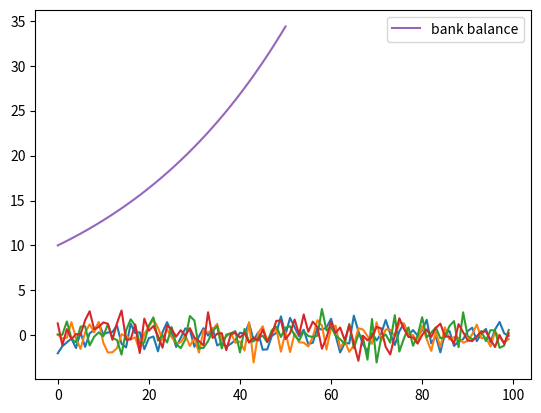

This figure's Python source:
#!/usr/bin/env python
# coding: utf-8

# (python_by_example)=
# 
# # An Introductory Example
# 
# ## Overview
# 
# We\'re now ready to start learning the Python language itself.
# 
# In this lecture, we will write and then pick apart small Python
# programs.
# 
# The objective is to introduce you to basic Python syntax and data
# structures.
# 
# Deeper concepts will be covered in later lectures.
# 
# You should have read the {ref}`lecture <getting_started>` on getting started with Python before beginning this one.
# 
# ## The Task: Plotting a White Noise Process
# 
# Suppose we want to simulate and plot the white noise process
# $\epsilon_0, \epsilon_1, \ldots, \epsilon_T$, where each draw
# $\epsilon_t$ is independent standard normal.
# 
# In other words, we want to generate figures that look something like
# this:
# 
# ```{figure} /_static/lecture_specific/python_by_example/test_program_1_updated.png
# ```
# 
# (Here $t$ is on the horizontal axis and $\epsilon_t$ is on the vertical
# axis.)
# 
# We\'ll do this in several different ways, each time learning something
# more about Python.
# 
# We run the following command first, which helps ensure that plots appear
# in the notebook if you run it on your own machine.

# In[1]:


get_ipython().run_line_magic('matplotlib', 'inline')


# ## Version 1
# 
# (ourfirstprog)=
# 
# Here are a few lines of code that perform the task we set

# In[2]:


import numpy as np
import matplotlib.pyplot as plt

ϵ_values = np.random.randn(100)
plt.plot(ϵ_values)
plt.show()


# Let\'s break this program down and see how it works.
# 
# (import)=
# 
# ### Imports
# 
# The first two lines of the program import functionality from external
# code libraries.
# 
# The first line imports NumPy, a
# favorite Python package for tasks like
# 
# -   working with arrays (vectors and matrices)
# -   common mathematical functions like `cos` and `sqrt`
# -   generating random numbers
# -   linear algebra, etc.
# 
# After `import numpy as np` we have access to these attributes via the
# syntax `np.attribute`.
# 
# Here\'s two more examples

# In[3]:


np.sqrt(4)


# In[4]:


np.log(4)


# We could also use the following syntax:

# In[5]:


import numpy

numpy.sqrt(4)


# But the former method (using the short name `np`) is convenient and more
# standard.
# 
# #### Why So Many Imports?
# 
# Python programs typically require several import statements.
# 
# The reason is that the core language is deliberately kept small, so that
# it\'s easy to learn and maintain.
# 
# When you want to do something interesting with Python, you almost always
# need to import additional functionality.
# 
# #### Packages
# 
# As stated above, NumPy is a Python *package*.
# 
# Packages are used by developers to organize code they wish to share.
# 
# In fact, a package is just a directory containing
# 
# 1.  files with Python code --- called **modules** in Python speak
# 2.  possibly some compiled code that can be accessed by Python (e.g.,
#     functions compiled from C or FORTRAN code)
# 3.  a file called `__init__.py` that specifies what will be executed
#     when we type `import package_name`
# 
# In fact, you can find and explore the directory for NumPy on your
# computer easily enough if you look around.
# 
# On this machine, it\'s located in
# 
# ```{code-block} none
# anaconda3/lib/python3.7/site-packages/numpy
# ```
# 
# #### Subpackages
# 
# Consider the line `ϵ_values = np.random.randn(100)`.
# 
# Here `np` refers to the package NumPy, while `random` is a
# **subpackage** of NumPy.
# 
# Subpackages are just packages that are subdirectories of another
# package.
# 
# ### Importing Names Directly
# 
# Recall this code that we saw above

# In[6]:


import numpy as np

np.sqrt(4)


# Here\'s another way to access NumPy\'s square root function

# In[7]:


from numpy import sqrt

sqrt(4)


# This is also fine.
# 
# The advantage is less typing if we use `sqrt` often in our code.
# 
# The disadvantage is that, in a long program, these two lines might be
# separated by many other lines.
# 
# Then it\'s harder for readers to know where `sqrt` came from, should
# they wish to.
# 
# ### Random Draws
# 
# Returning to our program that plots white noise, the remaining three
# lines after the import statements are

# In[8]:


ϵ_values = np.random.randn(100)
plt.plot(ϵ_values)
plt.show()


# The first line generates 100 (quasi) independent standard normals and
# stores them in `ϵ_values`.
# 
# The next two lines genererate the plot.
# 
# We can and will look at various ways to configure and improve this plot
# below.
# 
# ## Alternative Implementations
# 
# Let\'s try writing some alternative versions of
# {ref}`our first program <ourfirstprog>`, which
# plotted IID draws from the normal distribution.
# 
# The programs below are less efficient than the original one, and hence
# somewhat artificial.
# 
# But they do help us illustrate some important Python syntax and
# semantics in a familiar setting.
# 
# ### A Version with a For Loop
# 
# Here\'s a version that illustrates `for` loops and Python lists.
# 
# (firstloopprog)=

# In[9]:


ts_length = 100
ϵ_values = []   # empty list

for i in range(ts_length):
    e = np.random.randn()
    ϵ_values.append(e)

plt.plot(ϵ_values)
plt.show()


# In brief,
# 
# -   The first line sets the desired length of the time series.
# -   The next line creates an empty *list* called `ϵ_values` that will
#     store the $\epsilon_t$ values as we generate them.
# -   The statement `# empty list` is a *comment*, and is ignored by
#     Python\'s interpreter.
# -   The next three lines are the `for` loop, which repeatedly draws a
#     new random number $\epsilon_t$ and appends it to the end of the list
#     `ϵ_values`.
# -   The last two lines generate the plot and display it to the user.
# 
# Let\'s study some parts of this program in more detail.
# 
# (lists_ref)=
# 
# ### Lists
# 
# Consider the statement `ϵ_values = []`, which creates an empty list.
# 
# Lists are a *native Python data structure* used to group a collection of
# objects.
# 
# For example, try

# In[10]:


x = [10, 'foo', False]
type(x)


# The first element of `x` is an
# [integer](https://en.wikipedia.org/wiki/Integer_%28computer_science%29),
# the next is a
# [string](https://en.wikipedia.org/wiki/String_%28computer_science%29),
# and the third is a [Boolean value](https://en.wikipedia.org/wiki/Boolean_data_type).
# 
# When adding a value to a list, we can use the syntax
# `list_name.append(some_value)`

# In[11]:


x


# In[12]:


x.append(2.5)
x


# Here `append()` is what\'s called a *method*, which is a function
# \"attached to\" an object---in this case, the list `x`.
# 
# We\'ll learn all about methods later on, but just to give you some idea,
# 
# -   Python objects such as lists, strings, etc. all have methods that
#     are used to manipulate the data contained in the object.
# -   String objects have [string methods](https://docs.python.org/3/library/stdtypes.html#string-methods),
#     list objects have [list methods](https://docs.python.org/3/tutorial/datastructures.html#more-on-lists),
#     etc.
# 
# Another useful list method is `pop()`

# In[13]:


x


# In[14]:


x.pop()


# In[15]:


x


# Lists in Python are zero-based (as in C, Java or Go), so the first
# element is referenced by `x[0]`

# In[16]:


x[0]   # first element of x


# In[17]:


x[1]   # second element of x


# ### The For Loop
# 
# Now let\'s consider the `for` loop from
# {ref}`the program above <firstloopprog>`, which
# was

# In[18]:


for i in range(ts_length):
    e = np.random.randn()
    ϵ_values.append(e)


# Python executes the two indented lines `ts_length` times before moving
# on.
# 
# These two lines are called a `code block`, since they comprise the
# \"block\" of code that we are looping over.
# 
# Unlike most other languages, Python knows the extent of the code block
# *only from indentation*.
# 
# In our program, indentation decreases after line `ϵ_values.append(e)`,
# telling Python that this line marks the lower limit of the code block.
# 
# More on indentation below---for now, let\'s look at another example of
# a `for` loop

# In[19]:


animals = ['dog', 'cat', 'bird']
for animal in animals:
    print("The plural of " + animal + " is " + animal + "s")


# This example helps to clarify how the `for` loop works: When we execute
# a loop of the form
# 
# ```{code-block}
# ---
# class: no-execute
# ---
# 
# for variable_name in sequence:
#     <code block>
# ```
# 
# The Python interpreter performs the following:
# 
# -   For each element of the `sequence`, it \"binds\" the name
#     `variable_name` to that element and then executes the code block.
# 
# The `sequence` object can in fact be a very general object, as we\'ll
# see soon enough.
# 
# ### A Comment on Indentation
# 
# In discussing the `for` loop, we explained that the code blocks being
# looped over are delimited by indentation.
# 
# In fact, in Python, **all** code blocks (i.e., those occurring inside
# loops, if clauses, function definitions, etc.) are delimited by
# indentation.
# 
# Thus, unlike most other languages, whitespace in Python code affects the
# output of the program.
# 
# Once you get used to it, this is a good thing: It
# 
# -   forces clean, consistent indentation, improving readability
# -   removes clutter, such as the brackets or end statements used in
#     other languages
# 
# On the other hand, it takes a bit of care to get right, so please
# remember:
# 
# -   The line before the start of a code block always ends in a colon
#     -   `for i in range(10):`
#     -   `if x > y:`
#     -   `while x < 100:`
#     -   etc., etc.
# -   All lines in a code block **must have the same amount of indentation**.
# -   The Python standard is 4 spaces, and that\'s what you should use.
# 
# ### While Loops
# 
# The `for` loop is the most common technique for iteration in Python.
# 
# But, for the purpose of illustration, let\'s modify
# {ref}`the program above <firstloopprog>` to use
# a `while` loop instead.
# 
# (whileloopprog)=

# In[20]:


ts_length = 100
ϵ_values = []
i = 0
while i < ts_length:
    e = np.random.randn()
    ϵ_values.append(e)
    i = i + 1
plt.plot(ϵ_values)
plt.show()


# Note that
# 
# -   the code block for the `while` loop is again delimited only by indentation
# -   the statement `i = i + 1` can be replaced by `i += 1`
# 
# ## Another Application
# 
# Let\'s do one more application before we turn to exercises.
# 
# In this application, we plot the balance of a bank account over time.
# 
# There are no withdraws over the time period, the last date of which is
# denoted by $T$.
# 
# The initial balance is $b_0$ and the interest rate is $r$.
# 
# The balance updates from period $t$ to $t+1$ according to
# 
# ```{math}
# :label: ilom
#     b_{t+1} = (1 + r) b_t
# ```
# 
# In the code below, we generate and plot the sequence $b_0, b_1, \ldots, b_T$
# generated by {eq}`ilom`.
# 
# Instead of using a Python list to store this sequence, we will use a
# NumPy array.

# In[21]:


r = 0.025         # interest rate
T = 50            # end date
b = np.empty(T+1) # an empty NumPy array, to store all b_t
b[0] = 10         # initial balance

for t in range(T):
    b[t+1] = (1 + r) * b[t]

plt.plot(b, label='bank balance')
plt.legend()
plt.show()


# The statement `b = np.empty(T+1)` allocates storage in memory for `T+1`
# (floating point) numbers.
# 
# These numbers are filled in by the `for` loop.
# 
# Allocating memory at the start is more efficient than using a Python
# list and `append`, since the latter must repeatedly ask for storage
# space from the operating system.
# 
# Notice that we added a legend to the plot.
# 
# ## Attribution
# [redacted]
# 
# <!-- 
#  --- a feature you will be
# asked to use in the exercises.
# ## Exercises
# 
# Now we turn to exercises. It is important that you complete them before
# continuing, since they present new concepts we will need.
# 
# ### Exercise 1
# 
# Your first task is to simulate and plot the correlated time series
# 
# $$
# x_{t+1} = \alpha \, x_t + \epsilon_{t+1}
# \quad \text{where} \quad
# x_0 = 0
# \quad \text{and} \quad t = 0,\ldots,T
# $$
# 
# The sequence of shocks $\{\epsilon_t\}$ is assumed to be IID and
# standard normal.
# 
# In your solution, restrict your import statements to
# 
# ```{code-cell} python3
# import numpy as np
# import matplotlib.pyplot as plt
# ```
# 
# Set $T=200$ and $\alpha = 0.9$.
# 
# ### Exercise 2
# 
# Starting with your solution to exercise 2, plot three simulated time
# series, one for each of the cases $\alpha=0$, $\alpha=0.8$ and
# $\alpha=0.98$.
# 
# Use a `for` loop to step through the $\alpha$ values.
# 
# If you can, add a legend, to help distinguish between the three time
# series.
# 
# Hints:
# 
# -   If you call the `plot()` function multiple times before calling
#     `show()`, all of the lines you produce will end up on the same
#     figure.
# -   For the legend, noted that the expression `'foo' + str(42)`
#     evaluates to `'foo42'`.
# 
# ### Exercise 3
# 
# Similar to the previous exercises, plot the time series
# 
# $$
# x_{t+1} = \alpha \, |x_t| + \epsilon_{t+1}
# \quad \text{where} \quad
# x_0 = 0
# \quad \text{and} \quad t = 0,\ldots,T
# $$
# 
# Use $T=200$, $\alpha = 0.9$ and $\{\epsilon_t\}$ as before.
# 
# Search online for a function that can be used to compute the absolute
# value $|x_t|$.
# 
# ### Exercise 4
# 
# One important aspect of essentially all programming languages is
# branching and conditions.
# 
# In Python, conditions are usually implemented with if--else syntax.
# 
# Here\'s an example, that prints -1 for each negative number in an array
# and 1 for each nonnegative number
# 
# ```{code-cell} python3
# numbers = [-9, 2.3, -11, 0]
# ```
# 
# ```{code-cell} python3
# for x in numbers:
#     if x < 0:
#         print(-1)
#     else:
#         print(1)
# ```
# 
# Now, write a new solution to Exercise 3 that does not use an existing
# function to compute the absolute value.
# 
# Replace this existing function with an if--else condition.
# 
# (pbe_ex3)=
# 
# ### Exercise 5
# 
# Here\'s a harder exercise, that takes some thought and planning.
# 
# The task is to compute an approximation to $\pi$ using [Monte Carlo](https://en.wikipedia.org/wiki/Monte_Carlo_method).
# 
# Use no imports besides
# 
# ```{code-cell} python3
# import numpy as np
# ```
# 
# Your hints are as follows:
# 
# -   If $U$ is a bivariate uniform random variable on the unit square
#     $(0, 1)^2$, then the probability that $U$ lies in a subset $B$ of
#     $(0,1)^2$ is equal to the area of $B$.
# -   If $U_1,\ldots,U_n$ are IID copies of $U$, then, as $n$ gets large,
#     the fraction that falls in $B$, converges to the probability of
#     landing in $B$.
# -   For a circle, $area = \pi * radius^2$.
# 
# ## Solutions
# 
# ### Exercise 1
# 
# Here\'s one solution.
# 
# ```{code-cell} python3
# α = 0.9
# T = 200
# x = np.empty(T+1)
# x[0] = 0
# 
# for t in range(T):
#     x[t+1] = α * x[t] + np.random.randn()
# 
# plt.plot(x)
# plt.show()
# ```
# 
# ### Exercise 2
# 
# ```{code-cell} python3
# α_values = [0.0, 0.8, 0.98]
# T = 200
# x = np.empty(T+1)
# 
# for α in α_values:
#     x[0] = 0
#     for t in range(T):
#         x[t+1] = α * x[t] + np.random.randn()
#     plt.plot(x, label=f'$\\alpha = {α}$')
# 
# plt.legend()
# plt.show()
# ```
# 
# ### Exercise 3
# 
# Here\'s one solution:
# 
# ```{code-cell} python3
# α = 0.9
# T = 200
# x = np.empty(T+1)
# x[0] = 0
# 
# for t in range(T):
#     x[t+1] = α * np.abs(x[t]) + np.random.randn()
# 
# plt.plot(x)
# plt.show()
# ```
# 
# ### Exercise 4
# 
# Here\'s one way:
# 
# ```{code-cell} python3
# α = 0.9
# T = 200
# x = np.empty(T+1)
# x[0] = 0
# 
# for t in range(T):
#     if x[t] < 0:
#         abs_x = - x[t]
#     else:
#         abs_x = x[t]
#     x[t+1] = α * abs_x + np.random.randn()
# 
# plt.plot(x)
# plt.show()
# ```
# 
# Here\'s a shorter way to write the same thing:
# 
# ```{code-cell} python3
# α = 0.9
# T = 200
# x = np.empty(T+1)
# x[0] = 0
# 
# for t in range(T):
#     abs_x = - x[t] if x[t] < 0 else x[t]
#     x[t+1] = α * abs_x + np.random.randn()
# 
# plt.plot(x)
# plt.show()
# ```
# 
# ### Exercise 5
# 
# Consider the circle of diameter 1 embedded in the unit square.
# 
# Let $A$ be its area and let $r=1/2$ be its radius.
# 
# If we know $\pi$ then we can compute $A$ via $A = \pi r^2$.
# 
# But here the point is to compute $\pi$, which we can do by
# $\pi = A / r^2$.
# 
# Summary: If we can estimate the area of a circle with diameter 1, then
# dividing by $r^2 = (1/2)^2 = 1/4$ gives an estimate of $\pi$.
# 
# We estimate the area by sampling bivariate uniforms and looking at the
# fraction that falls into the circle.
# 
# ```{code-cell} python3
# n = 100000
# 
# count = 0
# for i in range(n):
#     u, v = np.random.uniform(), np.random.uniform()
#     d = np.sqrt((u - 0.5)**2 + (v - 0.5)**2)
#     if d < 0.5:
#         count += 1
# 
# area_estimate = count / n
# 
# print(area_estimate * 4)  # dividing by radius**2
# ``` -->
